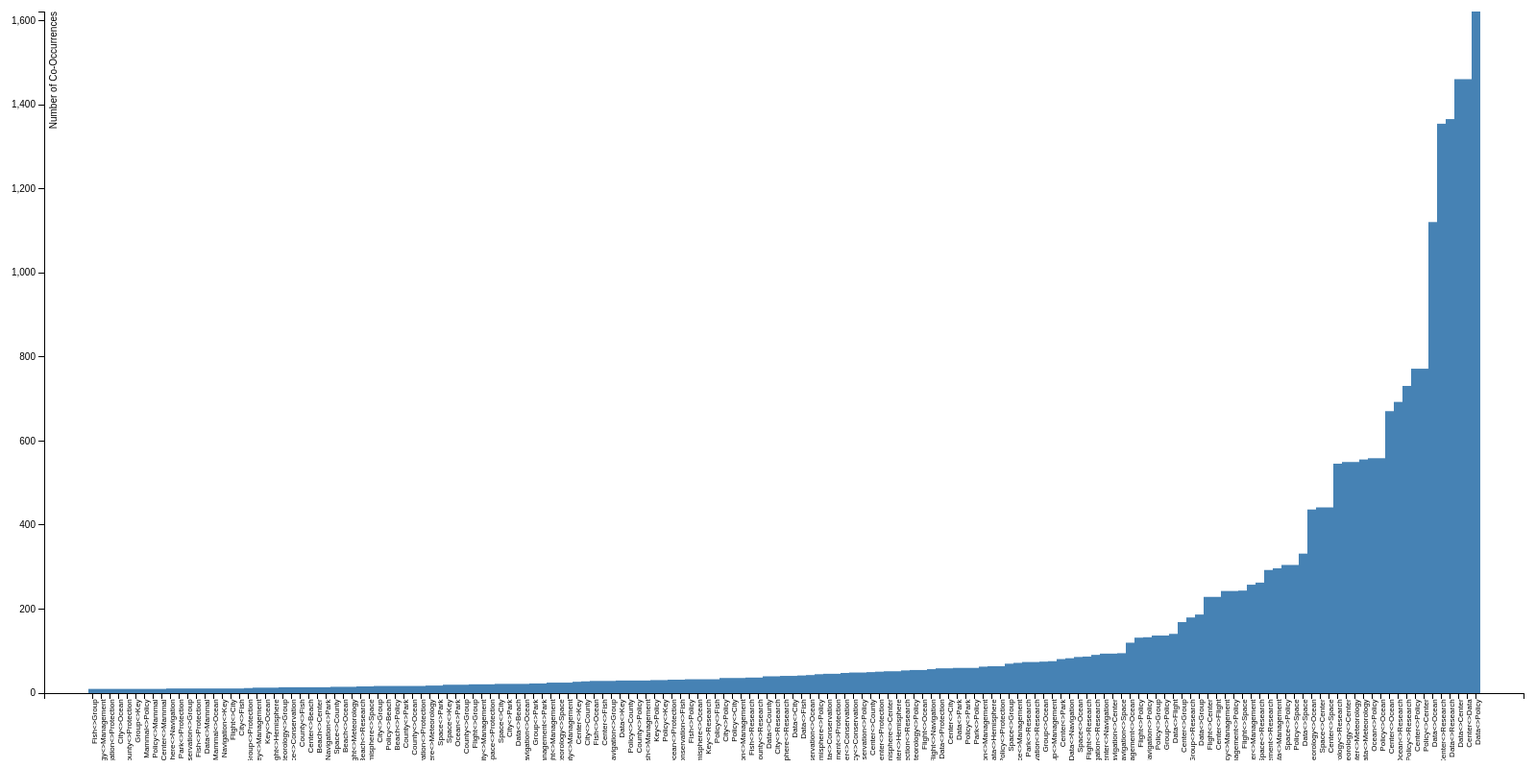
D3 v3 page, settled after 480 driven frames (8 s of simulated time); the page loaded 1 data file(s).



var margin = {top: 20, right: 20, bottom: 70, left: 40},
    width = 1600  - margin.left - margin.right,
    height = 800 - margin.top - margin.bottom;

// Parse the date / time
var	parseDate = d3.time.format("%Y-%m").parse;

var x = d3.scale.ordinal().rangeRoundBands([0, width], .05);

var y = d3.scale.linear().range([height, 0]);

var xAxis = d3.svg.axis()
    .scale(x)
    .orient("bottom")
    // .tickFormat(d3.time.format("%Y-%m"));

var yAxis = d3.svg.axis()
    .scale(y)
    .orient("left")
    .ticks(10);

var svg = d3.select("body").append("svg")
    .attr("width", width + margin.left + margin.right)
    .attr("height", height + margin.top + margin.bottom)
  .append("g")
    .attr("transform", 
          "translate(" + margin.left + "," + margin.top + ")");

d3.csv("sweet-co-occurrence-data.csv", function(error, data) {

    data.forEach(function(d) {
        d.date = d.date;
        d.value = +d.value;
    });
	
  x.domain(data.map(function(d) { return d.date; }));
  y.domain([0, d3.max(data, function(d) { return d.value; })]);

  svg.append("g")
      .attr("class", "x axis")
      .attr("transform", "translate(0," + height + ")")
      .call(xAxis)
    .selectAll("text")
      .style("text-anchor", "end")
      .attr("dx", "-.8em")
      .attr("dy", "-.55em")
      .attr("font-size", "8px")
      .attr("transform", "rotate(-90)" );

  svg.append("g")
      .attr("class", "y axis")
      .call(yAxis)
    .append("text")
      .attr("transform", "rotate(-90)")
      .attr("y", 6)
      .attr("dy", ".71em")
      .style("text-anchor", "end")
      .text("Number of Co-Occurrences");

  svg.selectAll("bar")
      .data(data)
    .enter().append("rect")
      .style("fill", "steelblue")
      .attr("x", function(d) { return x(d.date); })
      .attr("width", x.rangeBand())
      .attr("y", function(d) { return y(d.value); })
      .attr("height", function(d) { return height - y(d.value); });

});



### data: sweet-co-occurrence-data.csv
date, value
Fish<>Group, 10
Meteorology<>Management, 10
Navigation<>Protection, 10
City<>Ocean, 10
County<>Protection, 10
Group<>Key, 10
Mammal<>Policy, 10
Policy<>Mammal, 10
Center<>Mammal, 10
Hemisphere<>Navigation, 11
Park<>Protection, 11
Conservation<>Group, 11
Fish<>Protection, 11
Data<>Mammal, 11
Mammal<>Ocean, 11
Navigation<>Key, 11
Flight<>City, 11
City<>Fish, 11
Group<>Protection, 12
Key<>Management, 13
Key<>Ocean, 13
Flight<>Hemisphere, 13
Meteorology<>Group, 14
Space<>Conservation, 14
County<>Fish, 14
Center<>Beach, 14
Beach<>Center, 14
Navigation<>Park, 14
Space<>County, 15
Beach<>Ocean, 15
Flight<>Meteorology, 15
Beach<>Research, 16
Hemisphere<>Space, 16
City<>Group, 17
Policy<>Beach, 17
Beach<>Policy, 17
County<>Park, 17
County<>Ocean, 17
Conservation<>Protection, 17
Hemisphere<>Meteorology, 18
Space<>Park, 18
Space<>Key, 20
Ocean<>Park, 20
County<>Group, 20
Flight<>Group, 21
City<>Management, 21
Space<>Protection, 21
Space<>City, 22
City<>Park, 22
Data<>Beach, 22
Navigation<>Ocean, 22
Group<>Park, 23
Management<>Park, 23
Flight<>Management, 25
Meteorology<>Space, 25
County<>Management, 25
Center<>Key, 27
City<>County, 28
Fish<>Ocean, 29
Center<>Fish, 29
... 101 more rows